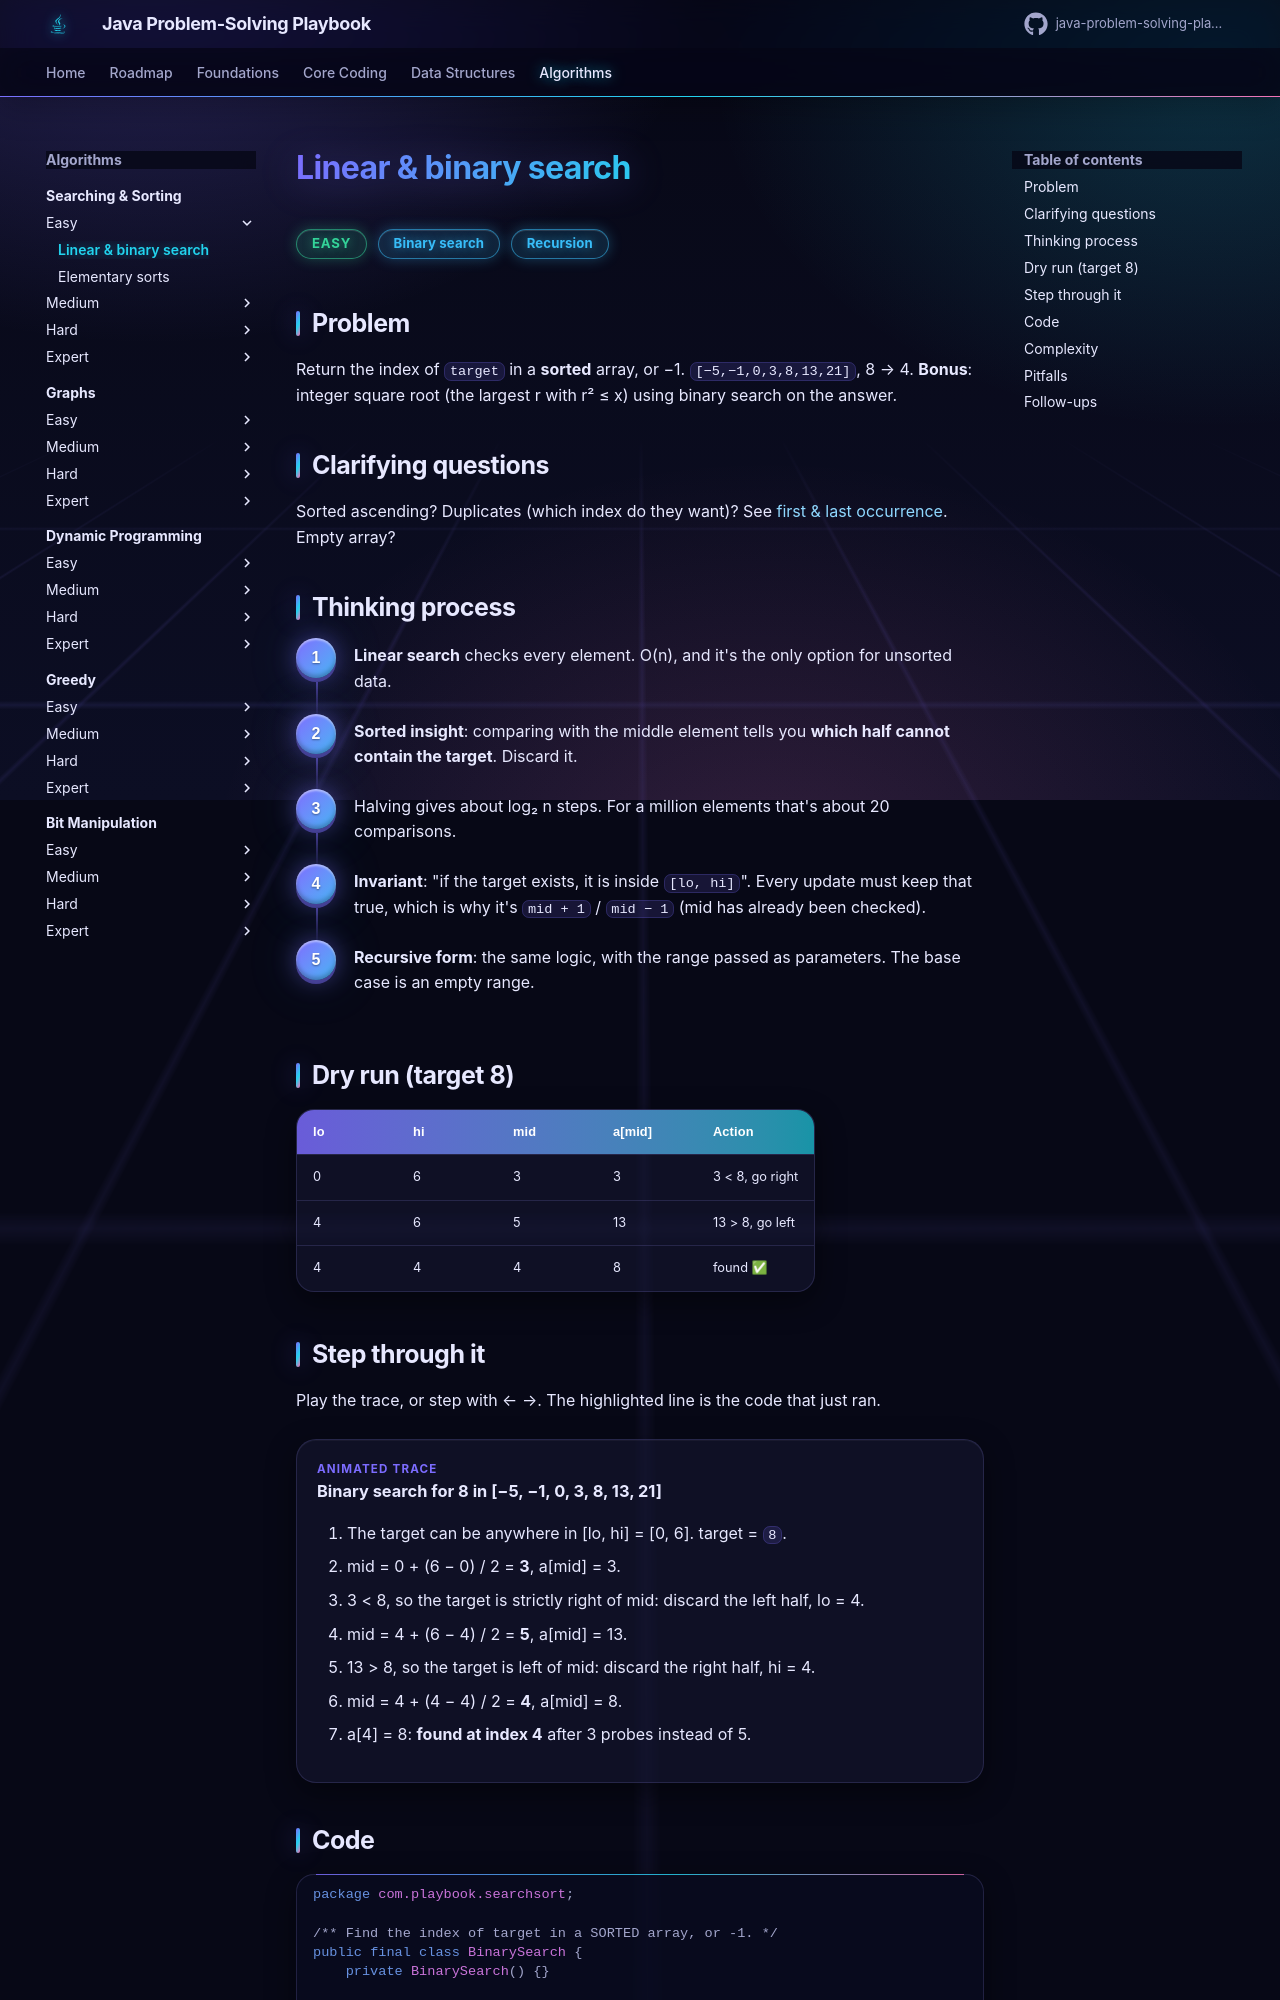

repository: khiruashish/java-problem-solving-playbook · page: 09-searching-sorting/binary-search/index.html · generator: mkdocs

# Linear & binary search

<span class="badge easy">Easy</span> <span class="badge tag">Binary search</span> <span class="badge tag">Recursion</span>

## Problem
Return the index of `target` in a **sorted** array, or −1. `[−5,−1,0,3,8,13,21]`, 8 → 4.
**Bonus**: integer square root (the largest r with r² ≤ x) using binary search on the answer.

## Clarifying questions
Sorted ascending? Duplicates (which index do they want)? See [first & last occurrence](first-last-occurrence.md). Empty array?
